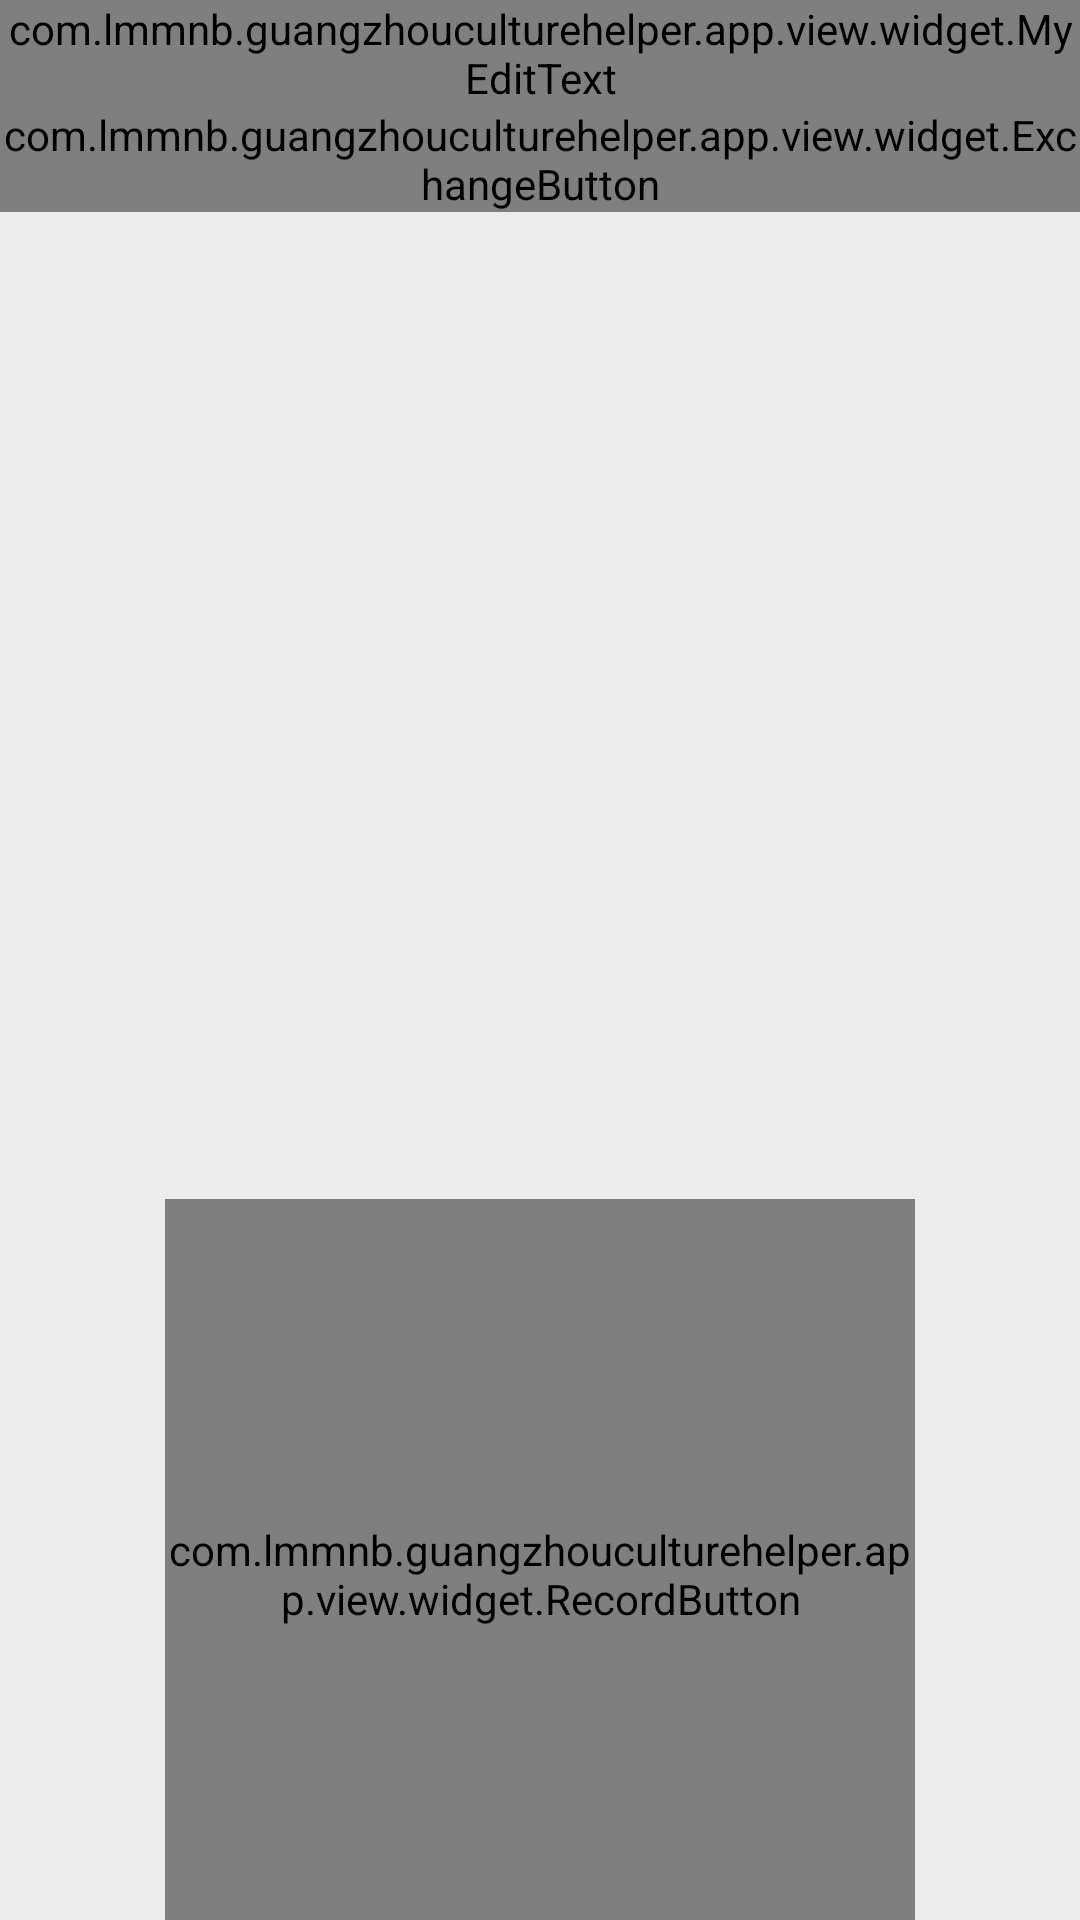

The Android layout XML behind this screen, and the referenced resources:
<!-- AndroidManifest.xml: application theme AppTheme.NoActionBar -->
<!-- res/layout/activity_main.xml -->
<?xml version="1.0" encoding="utf-8"?>
<RelativeLayout
    xmlns:android="http://schemas.android.com/apk/res/android"
    xmlns:app="http://schemas.android.com/apk/res-auto"
    xmlns:tools="http://schemas.android.com/tools"
    android:layout_width="match_parent"
    android:layout_height="match_parent"
    tools:context="com.lmmnb.guangzhouculturehelper.app.view.MainActivity">

    <TextView
        android:id="@+id/tv4translate"
        android:layout_width="wrap_content"
        android:layout_height="wrap_content"
        android:layout_marginLeft="20dp"
        android:layout_marginTop="140px"/>

    <com.lmmnb.guangzhouculturehelper.app.view.widget.MyEditText
        android:id="@+id/et1"
        android:layout_width="match_parent"
        android:layout_height="wrap_content"
        android:layout_alignParentLeft="true"
        android:layout_alignParentStart="true"
        android:layout_alignParentTop="true"
        android:imeOptions="actionSend"
        android:inputType="textMultiLine">
    </com.lmmnb.guangzhouculturehelper.app.view.widget.MyEditText>


    <ImageButton
        android:id="@+id/clearBtn"
        android:layout_width="35dp"
        android:layout_height="35dp"
        android:layout_alignRight="@id/et1"
        android:layout_alignTop="@id/et1"
        android:layout_marginRight="5dp"
        android:layout_marginTop="5dp"
        android:background="@android:color/transparent"
        app:srcCompat="@drawable/ic_close_black_24dp" />

   <com.lmmnb.guangzhouculturehelper.app.view.widget.ExchangeButton
       android:id="@+id/ExchangeButton"
       android:layout_width="wrap_content"
       android:layout_height="wrap_content"
       android:layout_below="@+id/et1"
       >

   </com.lmmnb.guangzhouculturehelper.app.view.widget.ExchangeButton>


    <ListView
        android:id="@+id/lv"
        android:layout_width="match_parent"
        android:layout_height="330dp"
        android:layout_below="@+id/ExchangeButton"
        android:layout_alignParentBottom="true"
        android:layout_alignParentStart="true"
        android:layout_alignParentLeft="true"
        android:layout_marginTop="0dp"
        android:background="#ECECEC"
        android:divider="@drawable/line"
        android:dividerHeight="1sp"
    />


   <com.lmmnb.guangzhouculturehelper.app.view.widget.RecordButton
       android:id="@+id/record"
       android:layout_width="250dp"
       android:layout_height="250dp"
       android:layout_alignParentBottom="true"
       android:layout_centerHorizontal="true"
       android:layout_marginBottom="-10dp"
       >

   </com.lmmnb.guangzhouculturehelper.app.view.widget.RecordButton>


</RelativeLayout>
<!-- resources referenced by this layout -->
<resources>
  <style name="AppTheme.NoActionBar">
          <item name="windowActionBar">false</item>
          <item name="windowNoTitle">true</item>
      </style>
</resources>
